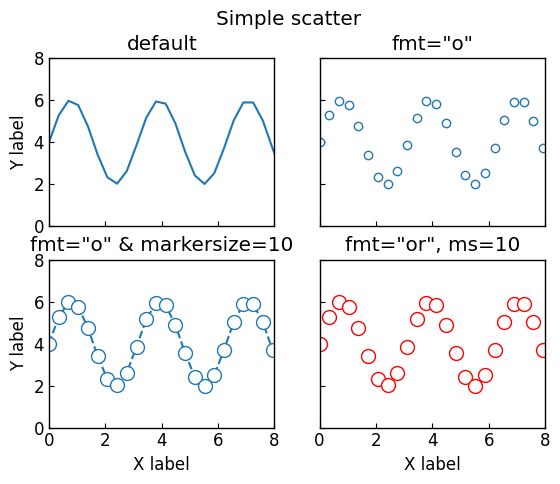
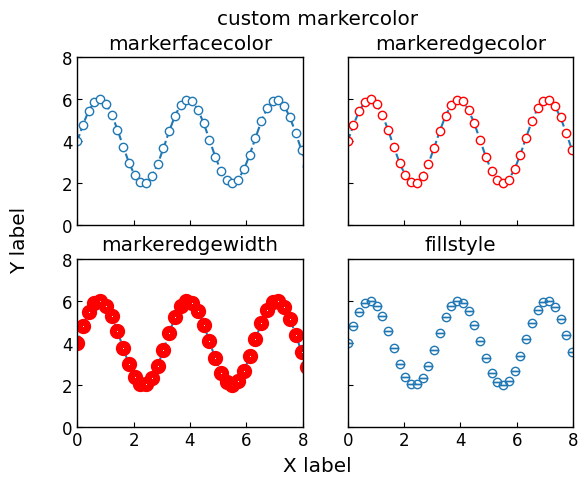

Recreate these plots in Python, in order.
# https://matplotlib.org/stable/api/_as_gen/matplotlib.axes.Axes.plot.html

import matplotlib.pyplot as plt
import numpy as np


class PlotFormat:
    def __init__(self) -> None:
        self.plt_style()
    
    def plt_style(self):
        plt.rcParams['font.family'] ='Times New Roman'
        plt.rcParams['xtick.direction'] = 'in'
        plt.rcParams['ytick.direction'] = 'in'
        plt.rcParams['font.size'] = 12
        plt.rcParams['axes.linewidth'] = 1.0
        plt.rcParams['errorbar.capsize'] = 6
        plt.rcParams['lines.markersize'] = 6
        plt.rcParams['lines.markerfacecolor'] = 'white'
        plt.rcParams['mathtext.fontset'] = 'cm'
        self.line_styles = ['-', '--', '-.', ':']
        self.markers = ['o', ',', '.', 'v', '^', '<', '>', '1', '2', '3']

    def plt_line(self):
        x = np.linspace(0, 10, 100)
        y1 = 4 + 2 * np.sin(2 * x)
        y2 = 4 + 2 * np.cos(2 * x)

        fig, ax = plt.subplots()

        ax.plot(x, y1, linestyle=self.line_styles[0], label='Sample 1')
        ax.plot(x, y2, linestyle=self.line_styles[1], label='Sample 2')
        
        ax.set_xlim(0, 8)
        ax.set_ylim(0, 8)
        ax.set_xlabel('X label')
        ax.set_ylabel('Y label')
        ax.legend()

        ax.set_title('Simple line')

        plt.show()
    
    def plt_scatter(self):
        x = np.linspace(0, 10, 30)
        y = 4 + 2 * np.sin(2 * x)

        fig, axs = plt.subplots(2, 2, sharex=True, sharey=True)

        axs[0, 0].plot(x, y)
        axs[0, 1].plot(x, y, 'o')
        axs[1, 0].plot(x, y, 'o--', markersize=10)
        axs[1, 1].plot(x, y, 'or', ms=10)

        titles = ['default', 'fmt="o"', 'fmt="o" & markersize=10', 'fmt="or", ms=10']

        for ax, title in zip(axs.flat, titles):
            ax.set_xlim(0, 8)
            ax.set_ylim(0, 8)
            ax.set_title(title)
        
        axs[0, 0].set_ylabel('Y label')
        axs[1, 0].set_ylabel('Y label')
        axs[1, 0].set_xlabel('X label')
        axs[1, 1].set_xlabel('X label')

        fig.suptitle('Simple scatter')

        plt.show()
    
    def plt_custom_line(self):
        x = np.linspace(0, 10, 100)
        y = 4 + 2 * np.sin(2 * x)

        fig, axs = plt.subplots(2, 2, sharex=True, sharey=True)

        axs[0, 0].plot(x, y)
        axs[0, 1].plot(x, y, color='C1', linestyle='--')
        axs[1, 0].plot(x, y, linestyle='-.', linewidth=5)
        axs[1, 1].plot(x, y, linestyle=':', linewidth=5, alpha=0.5)

        titles = ['default (solid)', 'color=C1 (dashed)', 'linewidth=5 (dashdot)', 'alpha=0.5 (dotted)']

        for ax, title in zip(axs.flat, titles):
            ax.set_xlim(0, 8)
            ax.set_ylim(0, 8)
            ax.set_title(title)
        
        fig.supxlabel('X label')
        fig.supylabel('Y label')
        fig.suptitle('custom line plot')

        plt.show()
    
    def plt_custom_markerstyle(self):
        x = np.linspace(0, 10, 50)
        y = 4 + 2 * np.sin(2 * x)

        fig, axs = plt.subplots(2, 2, sharex=True, sharey=True)

        axs[0, 0].plot(x, y, self.markers[0]) # o
        axs[0, 0].plot(x, y-2, self.markers[1]) # ,
        axs[0, 1].plot(x, y, self.markers[2]) # .
        axs[0, 1].plot(x, y-2, self.markers[3]) # v
        axs[1, 0].plot(x, y, marker=self.markers[4]) # ^
        axs[1, 0].plot(x, y-2, marker=self.markers[5]) # <
        axs[1, 1].plot(x, y, marker=self.markers[6]) # >
        axs[1, 1].plot(x, y-2, marker=self.markers[7]) # 1

        titles = ['o & ,', '. & v', '^ & <', '> & 1']

        for ax, title in zip(axs.flat, titles):
            ax.set_xlim(0, 8)
            ax.set_ylim(0, 8)
            ax.set_title(title)
        
        fig.supxlabel('X label')
        fig.supylabel('Y label')
        fig.suptitle('custom markerstyle')

        plt.show()

    def plt_custom_markercolor(self):
        x = np.linspace(0, 10, 50)
        y = 4 + 2 * np.sin(2 * x)

        fig, axs = plt.subplots(2, 2, sharex=True, sharey=True)

        axs[0, 0].plot(x, y, 'o--', markerfacecolor='white')
        axs[0, 1].plot(x, y, 'o--', markeredgecolor='red')
        axs[1, 0].plot(x, y, 'o--', markeredgecolor='red', markeredgewidth=5)
        axs[1, 1].plot(x, y, 'o', fillstyle='bottom')

        titles = ['markerfacecolor', 'markeredgecolor', 'markeredgewidth', 'fillstyle']

        for ax, title in zip(axs.flat, titles):
            ax.set_xlim(0, 8)
            ax.set_ylim(0, 8)
            ax.set_title(title)
        
        fig.supxlabel('X label')
        fig.supylabel('Y label')
        fig.suptitle('custom markercolor')

        plt.show()

if __name__ == '__main__':
    plot_format = PlotFormat()
    # plot_format.plt_line()
    plot_format.plt_scatter()
    # plot_format.plt_custom_line()
    # plot_format.plt_custom_markerstyle()
    plot_format.plt_custom_markercolor()